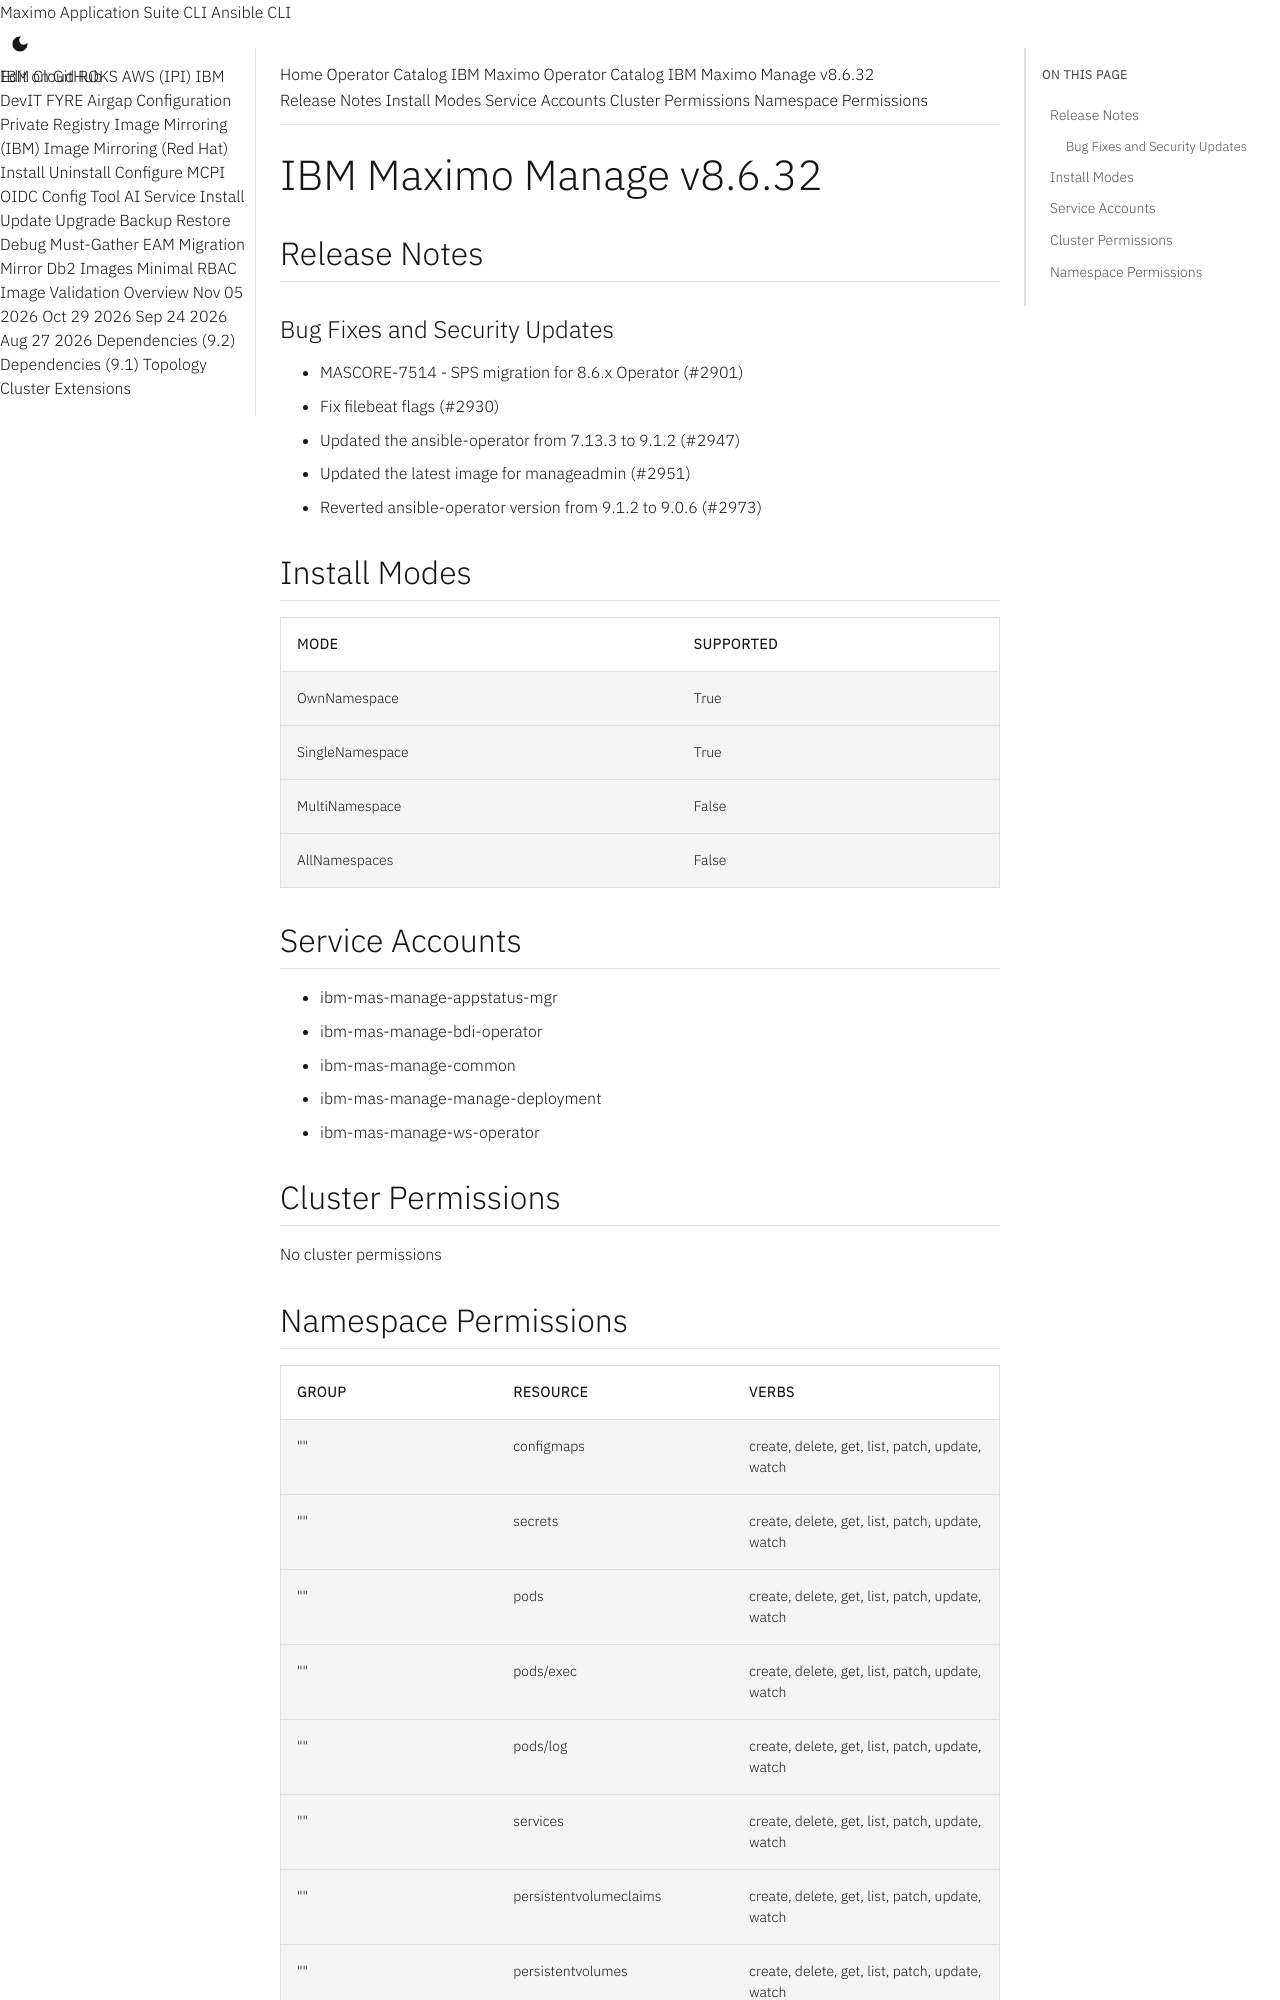

repository: ibm-mas/cli · page: catalogs/packages/ibm-mas-manage/8.6.32/index.html · generator: mkdocs

extra_breadcrumb_title_1: Operator Catalog
extra_breadcrumb_title_2: IBM Maximo Operator Catalog
extra_breadcrumb_url_2: ../../../
nav_title: Operator Catalog

IBM Maximo Manage v8.6.32
================================================================================

Release Notes
--------------------------------------------------------------------------------
### Bug Fixes and Security Updates
- MASCORE-7514 - SPS migration for 8.6.x Operator (#2901)
- Fix filebeat flags (#2930)
- Updated the ansible-operator from 7.13.3 to 9.1.2 (#2947)
- Updated the latest image for manageadmin (#2951)
- Reverted ansible-operator version from 9.1.2 to 9.0.6 (#2973)

Install Modes
--------------------------------------------------------------------------------
| Mode                 | Supported |
| :------------------- | :-------- |
| OwnNamespace         | True      |
| SingleNamespace      | True      |
| MultiNamespace       | False     |
| AllNamespaces        | False     |

Service Accounts
--------------------------------------------------------------------------------
- ibm-mas-manage-appstatus-mgr
- ibm-mas-manage-bdi-operator
- ibm-mas-manage-common
- ibm-mas-manage-manage-deployment
- ibm-mas-manage-ws-operator

Cluster Permissions
--------------------------------------------------------------------------------
No cluster permissions
